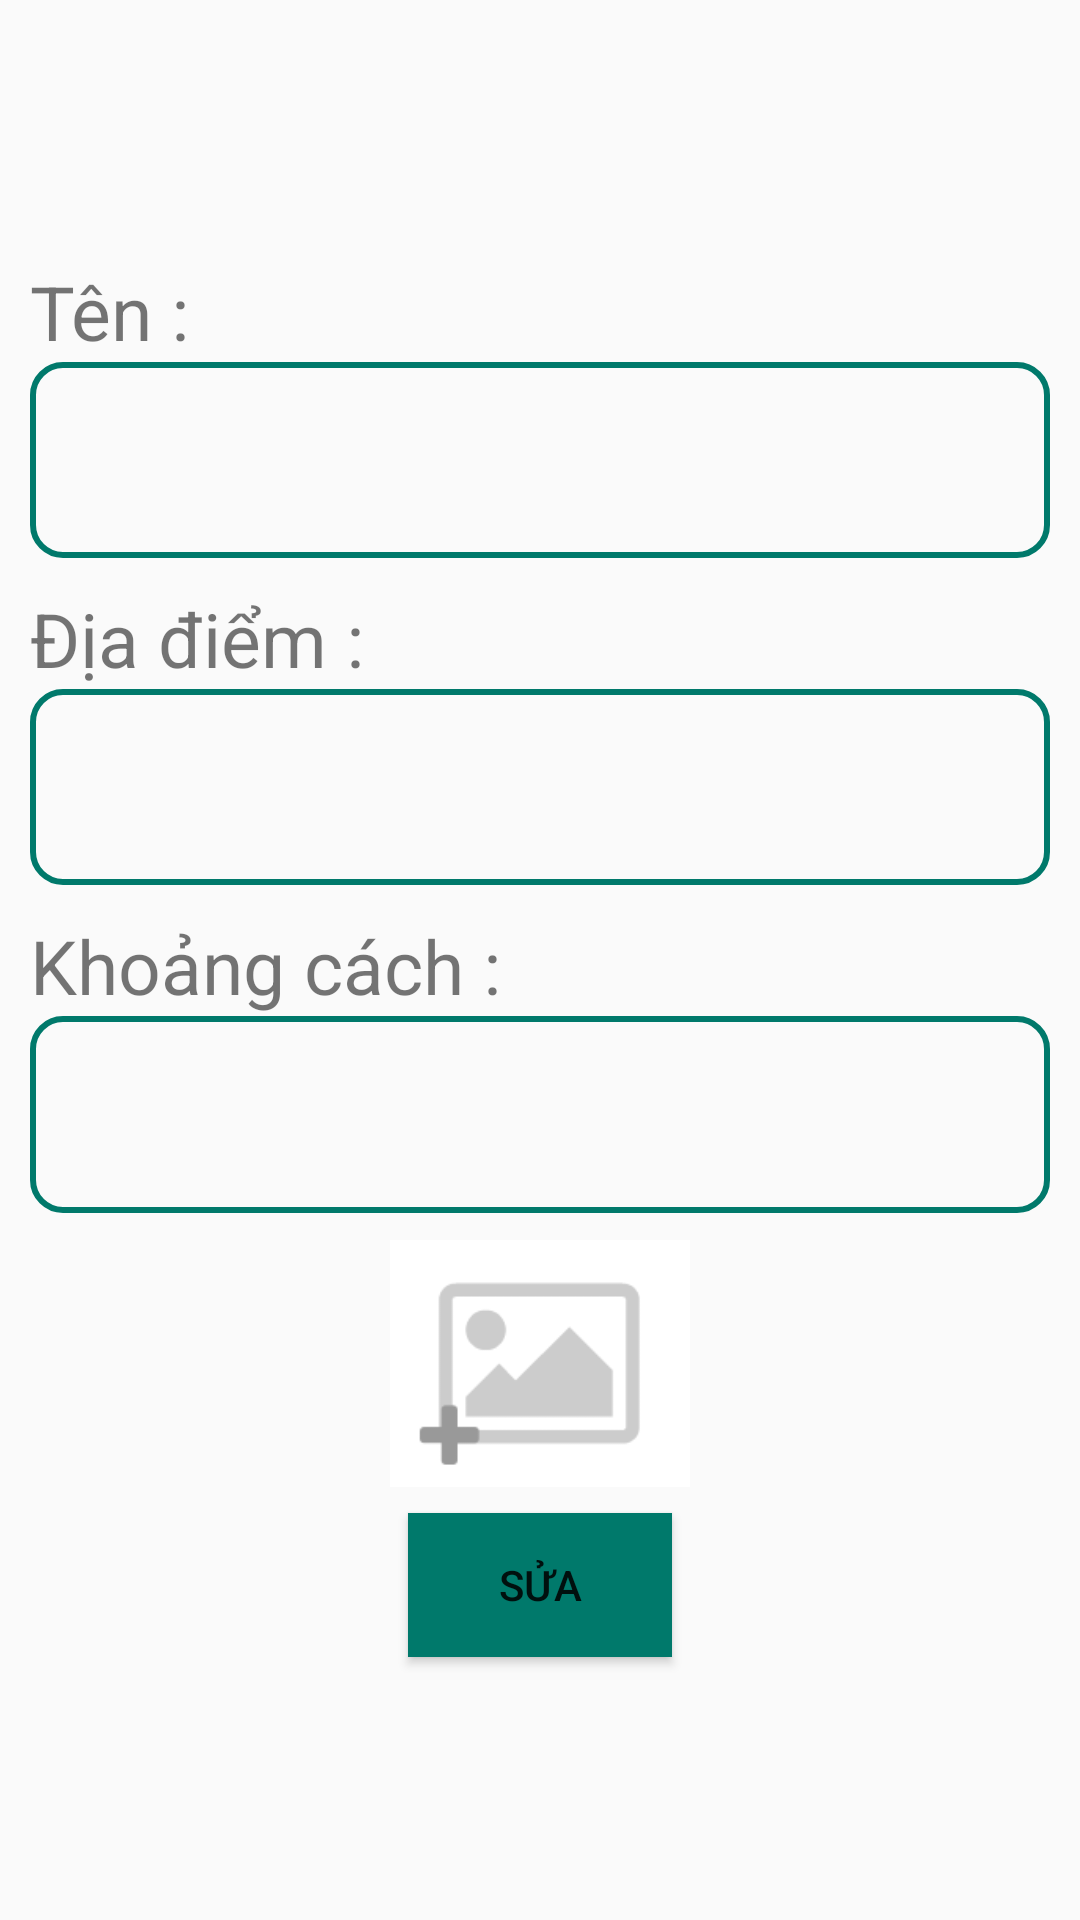

Reconstruct the res/layout file that produces this screen, plus the resources it refers to.
<!-- AndroidManifest.xml: application theme AppTheme -->
<!-- res/layout/fragment_add_journy.xml -->
<LinearLayout xmlns:android="http://schemas.android.com/apk/res/android"
    android:orientation="vertical" android:layout_width="match_parent"
    android:id="@+id/fragment_add_journy"
    android:paddingLeft="10dp"
    android:paddingRight="10dp"
    android:layout_height="match_parent">
    
        
    <LinearLayout
        android:layout_width="match_parent"
        android:layout_height="0dp"
        android:layout_weight="0.1"></LinearLayout>
    <TextView
        android:layout_width="wrap_content"
        android:textSize="25sp"
        android:text="Tên :"
        android:layout_height="wrap_content" />
    <EditText
        android:background="@drawable/shape_background_edt_activity_add_journy"
        android:id="@+id/edt_fragment_add_journy_name"
        android:layout_width="match_parent"
        android:textSize="25sp"
        android:textStyle="italic"
        android:layout_height="0dp"
        android:layout_weight="0.075"/>
    <TextView
        android:layout_marginTop="10dp"
        android:layout_width="wrap_content"
        android:textSize="25dp"
        android:text="Địa điểm :"
        android:layout_height="wrap_content" />
    <EditText
        android:background="@drawable/shape_background_edt_activity_add_journy"
        android:id="@+id/edt_fragment_add_journy_place"
        android:layout_width="match_parent"
        android:textSize="25sp"
        android:textStyle="italic"
        android:layout_height="0dp"
        android:layout_weight="0.075" />
    <TextView
        android:layout_width="wrap_content"
        android:text="Khoảng cách :"
        android:textSize="25sp"
        android:layout_marginTop="10dp"
        android:layout_height="wrap_content" />
    <EditText
        android:background="@drawable/shape_background_edt_activity_add_journy"
        android:id="@+id/edt_fragment_add_journy_distance"
        android:layout_width="match_parent"
        android:textSize="25sp"
        android:textStyle="italic"
        android:layout_height="0dp"
        android:layout_weight="0.075" />

    <ImageView
        android:layout_gravity="center_horizontal"
        android:id="@+id/iv_fragment_add_journy_cover"
        android:src="@drawable/img_activity_add_journy_temp_cover"
        android:scaleType="centerInside"
        android:layout_width="100dp"
        android:layout_height="100dp"
        />
    <Button
        android:padding="10dp"
        android:id="@+id/btn_fragment_add_journy_create"
        android:layout_width="wrap_content"
        android:background="@color/colorPrimaryDark"
        android:text="Sửa"
        android:layout_gravity="center_horizontal"
        android:layout_height="wrap_content" />
    <LinearLayout
        android:layout_width="match_parent"
        android:layout_height="0dp"
        android:layout_weight="0.1"></LinearLayout>
</LinearLayout>
<!-- res/layout/toolbar_activity_add_journy.xml (included above) -->
<?xml version="1.0" encoding="utf-8"?>
<android.support.v7.widget.Toolbar xmlns:android="http://schemas.android.com/apk/res/android"
    xmlns:app="http://schemas.android.com/apk/res-auto"
    android:layout_width="match_parent"
    android:layout_height="wrap_content"
    android:background="?attr/colorPrimary"
    android:minHeight="?attr/actionBarSize"
    app:popupTheme="@style/ThemeOverlay.AppCompat.Light"
    app:theme="@style/ThemeOverlay.AppCompat.Dark.ActionBar" >
    <Button
        android:id="@+id/btn_toolbar_add_journy_check"
        android:layout_width="40dp"
        android:background="@drawable/check"
        android:layout_height="40dp" />
    <TextView
        android:layout_width="match_parent"
        android:id="@+id/txt_title_toolbar_add_journy"
        android:textSize="@dimen/text_title_toolbar"
        android:text="Thêm hành trình"
        android:gravity="center"
        android:textColor="@color/tab_selected_text_color"
        android:layout_height="wrap_content" />
</android.support.v7.widget.Toolbar>
<!-- resources referenced by this layout -->
<resources>
  <color name="colorPrimaryDark">#00796B</color>
  <color name="tab_selected_text_color">#ffffff</color>
  <dimen name="text_title_toolbar">26sp</dimen>
  <!-- drawable img_activity_add_journy_temp_cover: png bitmap (drawable, 1959 bytes) -->
  <!-- drawable shape_background_edt_activity_add_journy (drawable) -->
  <?xml version="1.0" encoding="utf-8"?>
  <shape xmlns:android="http://schemas.android.com/apk/res/android"
      android:shape="rectangle">
      <corners android:radius="10dp"/>
      <stroke android:width="2dp"
          android:color="@color/colorPrimaryDark"/>
  </shape>
  <style name="AppTheme" parent="Theme.AppCompat.Light.NoActionBar">
          
          <item name="colorPrimary">@color/colorPrimary</item>
          <item name="colorPrimaryDark">@color/colorPrimaryDark</item>
          <item name="colorAccent">@color/colorAccent</item>
      </style>
  <color name="colorPrimary">#009688</color>
  <color name="colorAccent">#FF4081</color>
</resources>
